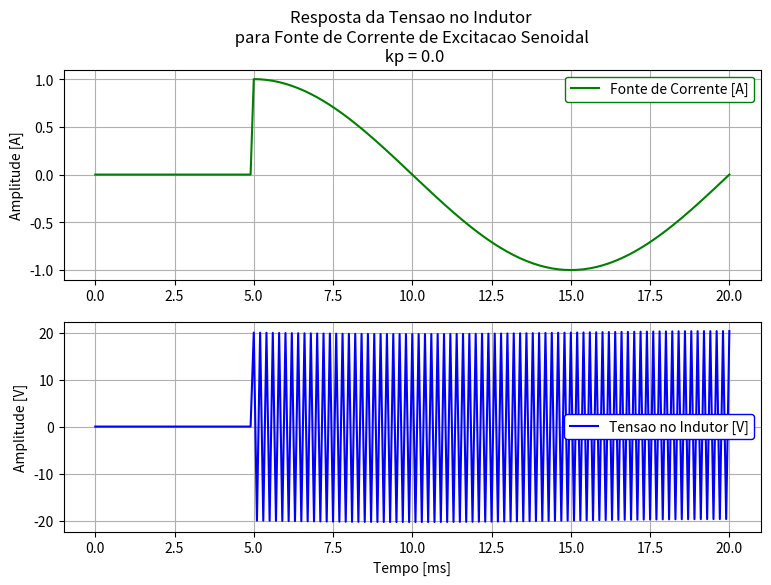

This chart was generated by the following Python code:
# !/usr/bin/env python3
# -*- coding_ctrl: utf-8 -*-

#########################################
# Created by: Joao Pedro Peters Barbosa #
#                                       #
# email: joao.peters@engenharia.ufjf.br #
#########################################


"""
Disciplina [210081] - Tec Simulacao de Conversores Estaticos

Desenvolvimento do programa para solucao de Lista2.pdf enviada no dia 20 de Maio de 2021

Simulacao de circuito eletrico modelando resistor e indutor em serie (Circuito RL serie)

Metodos de Integracao utilizados: Trapezoidal, R-K 2ª ordem, modelo de acompanhamento
"""

########################################################################################################################
### ... ::: BIBLIOTECAS UTILIZADAS ::: ... ###
import matplotlib.pyplot as plt
import numpy as np
import os

### ... ::: FIM BIBLIOTECAS UTILIZADAS ::: ... ###
########################################################################################################################


########################################################################################################################
### ... ::: DADOS DO CIRCUITO ::: ... ###
L  = 1.0e-3  # indutancia serie (Henrys)

f = 50  # frequencia eletrica (Hertz)
w = 2 * np.pi * f  # frequencia eletrica angular (rad/s)

### ... ::: FIM DADOS DO CIRCUITO ::: ... ###
########################################################################################################################


########################################################################################################################
### ... ::: DADOS DE INTEGRACAO NUMERICA ::: ... ###
## Tempo de simulacao
t_ini = 0  # segundos
t_end = 20e-3  # segundos

## Passo de simulacao
deltaT = 100e-6  # segundos

## Vetor tempo de simulacao
t = np.arange(t_ini, t_end + deltaT, deltaT)
nptos = len(t)

### ... ::: FIM DADOS DE INTEGRACAO NUMERICA ::: ... ###
########################################################################################################################

# Fonte de corrente
isource = 1 * np.sin(w*t)

for time in range(0, t.shape[0]):
    if (t[time] < 0.005):
        isource[time] = 0

########################################################################################################################
### ... ::: VALORES INICIAIS ::: ... ###
## Valor inicial das variaveis de estado (iL)
vL_ini = 0.0  # chute inicial: tensao no indutor t(0-)

out_vL = [vL_ini]  # lista que armazena e atualiza os valores de vL


kp = 0.
Rp = kp * (2 * L / deltaT)  # ohms

### ... ::: FIM VALORES INICIAIS ::: ... ###
########################################################################################################################


########################################################################################################################
### ... ::: INTEGRACAO NUMERICA ::: ... ###
# for loop iniciando do ponto seguinte ao valor inicial
for n in range(1, nptos):

    if (Rp == 0):
        vL = (2 * L / deltaT) * (isource[n] - isource[n-1]) - vL_ini

    else:
        vL = (2 * L * Rp / (deltaT * Rp + 2 * L)) * (isource[n] - isource[n-1] + ((2 * L - Rp * deltaT)/(2 * L * Rp)) * vL_ini)

    vL_ini = vL
    out_vL.append(vL_ini)

out_vL = np.array(out_vL)

### ... ::: FIM INTEGRACAO NUMERICA ::: ... ###
########################################################################################################################


########################################################################################################################
### ... ::: PLOT DOS RESULTADOS ::: ... ###
pwd = os.getcwd()

fig, ax = plt.subplots(2, 1, figsize=(9, 6))

plt.axes(ax[0])
plt.title('Resposta da Tensao no Indutor \n para Fonte de Corrente de Excitacao Senoidal \n kp = {}'.format(kp))
plt.plot(1000 * t, isource, '-g', label='Fonte de Corrente [A]')
plt.ylabel('Amplitude [A]')
plt.grid()
plt.legend(frameon=True, edgecolor='green', framealpha=1.)

plt.axes(ax[1])
plt.plot(1000 * t, out_vL, '-b', label='Tensao no Indutor [V]')
plt.ylabel('Amplitude [V]')
plt.xlabel('Tempo [ms]')
plt.grid()
plt.legend(frameon=True, edgecolor='blue', framealpha=1.)

plt.savefig(pwd + '/Resposta_CircuitoRLserie_inCorrente_outTensao_kp.png', format='png')

### ... ::: FIM PLOT DOS RESULTADOS ::: ... ###
########################################################################################################################
